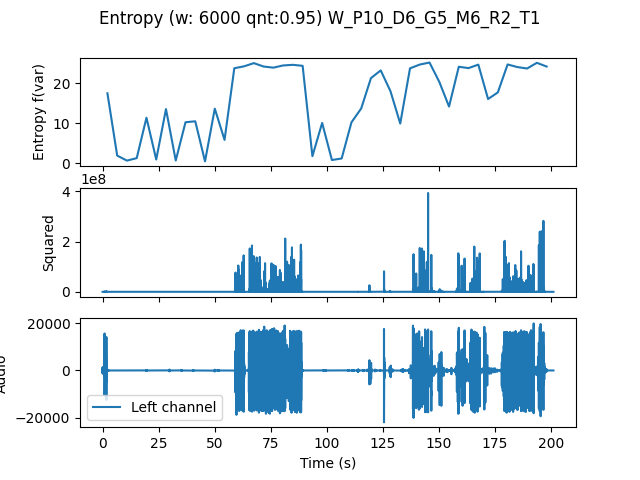

The data file committed next to this chart (first rows):
, t0, var
0.0, 0.0, 17.54
4.354, 4.354, 1.888
8.707, 8.707, 0.63
13.06, 13.06, 1.25
17.41, 17.41, 11.4
21.77, 21.77, 0.9014
26.12, 26.12, 13.57
30.48, 30.48, 0.6557
34.83, 34.83, 10.27
39.18, 39.18, 10.51
43.54, 43.54, 0.4389
47.89, 47.89, 13.68
52.24, 52.24, 5.833
56.6, 56.6, 23.83
60.95, 60.95, 24.32
65.31, 65.31, 25.11
69.66, 69.66, 24.26
74.01, 74.01, 23.98
78.37, 78.37, 24.53
82.72, 82.72, 24.69
87.07, 87.07, 24.44
91.43, 91.43, 1.746
95.78, 95.78, 10.09
100.1, 100.1, 0.7764
104.5, 104.5, 1.168
108.8, 108.8, 10.23
113.2, 113.2, 13.72
117.6, 117.6, 21.35
121.9, 121.9, 23.29
126.3, 126.3, 18.06
130.6, 130.6, 9.936
135, 135, 23.8
139.3, 139.3, 24.76
143.7, 143.7, 25.26
148, 148, 20.42
152.4, 152.4, 14.21
156.7, 156.7, 24.21
161.1, 161.1, 23.87
165.4, 165.4, 24.74
169.8, 169.8, 16.1
174.1, 174.1, 17.76
178.5, 178.5, 24.78
182.9, 182.9, 24.13
187.2, 187.2, 23.77
191.6, 191.6, 25.2
195.9, 195.9, 24.26
